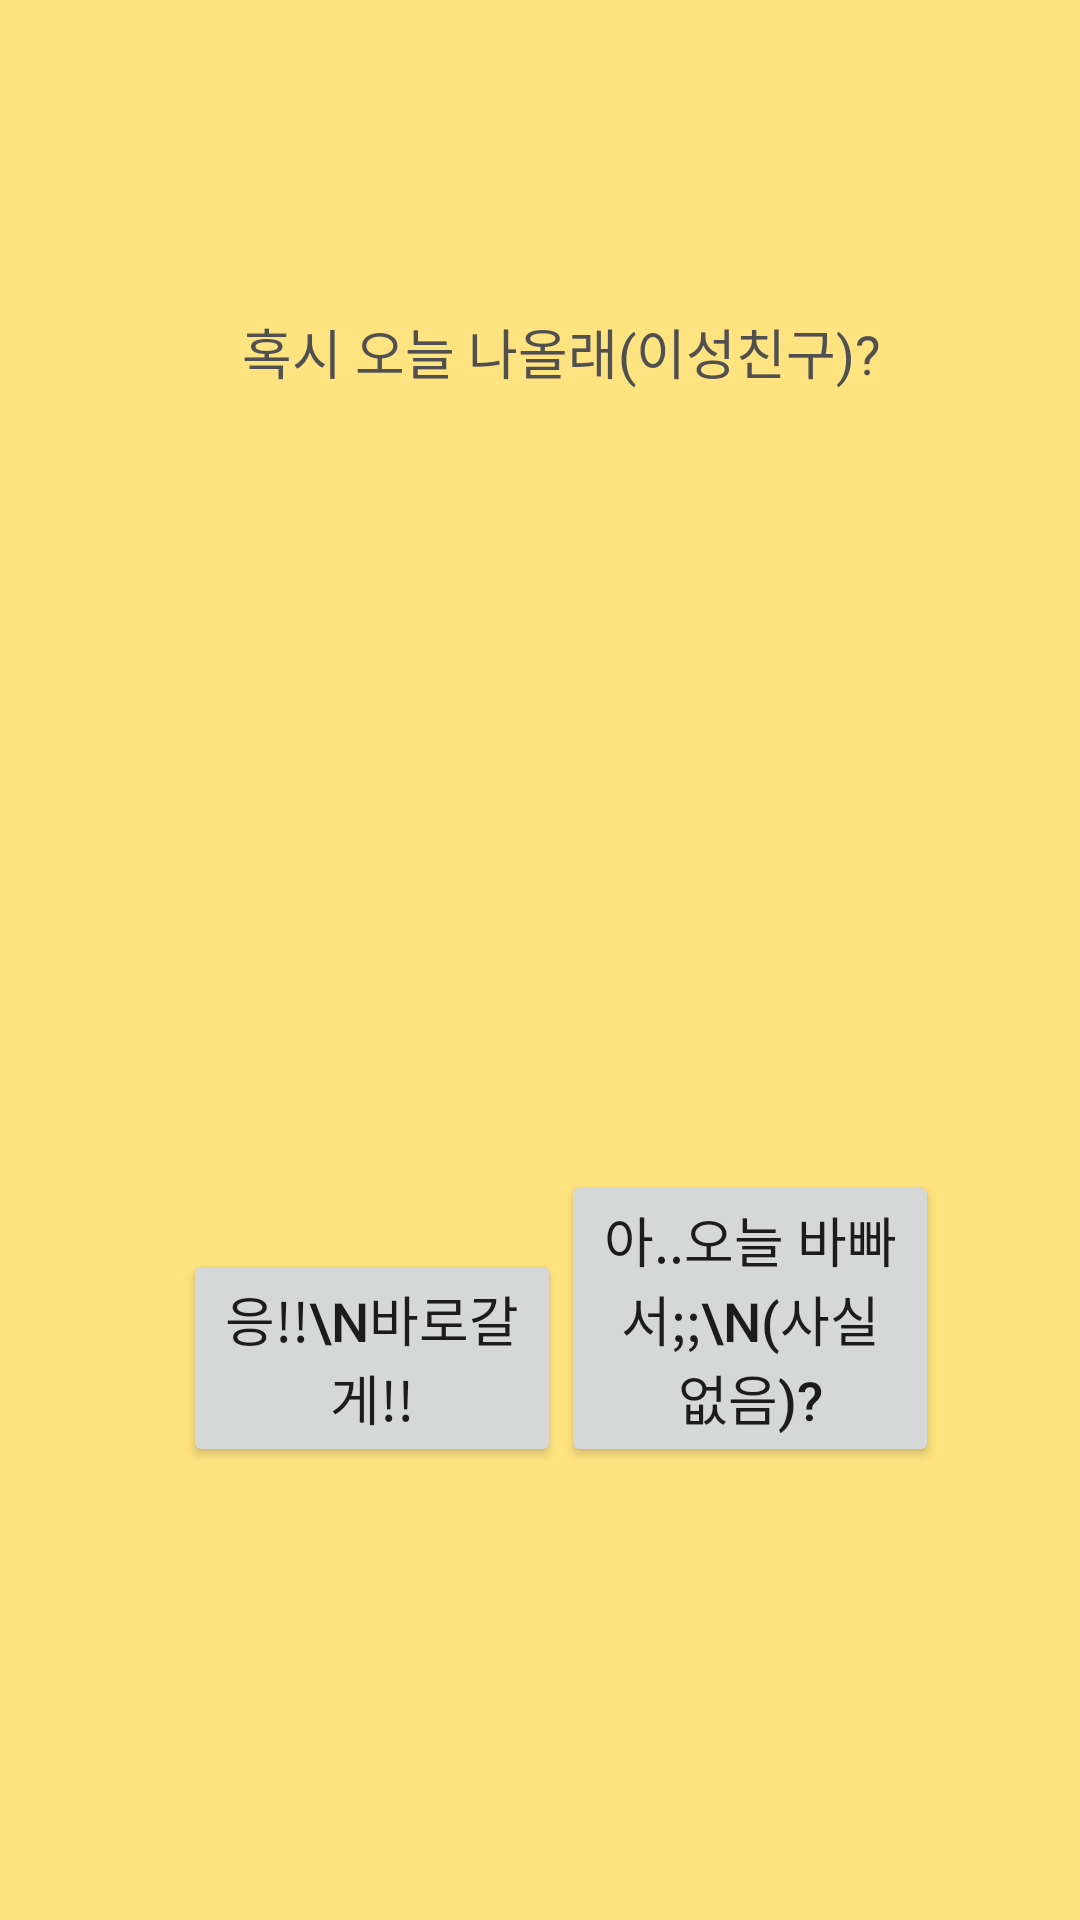

Write the Android layout XML for this screen, with the resource values it uses.
<!-- AndroidManifest.xml: application theme Theme.MBTI_select -->
<!-- res/layout/activity_question_one.xml -->
<?xml version="1.0" encoding="utf-8"?>
<layout xmlns:android="http://schemas.android.com/apk/res/android"
    xmlns:app="http://schemas.android.com/apk/res-auto"
    xmlns:tools="http://schemas.android.com/tools">

    <data>

    </data>

    <androidx.constraintlayout.widget.ConstraintLayout
        android:layout_width="match_parent"
        android:layout_height="match_parent"
        android:background="#FFE380"
        tools:context=".ui.component.QuestionOneActivity">

        <androidx.constraintlayout.widget.ConstraintLayout
            android:layout_width="252dp"
            android:layout_height="385dp"
            android:layout_marginStart="35dp"
            android:layout_marginTop="70dp"

            app:layout_constraintBottom_toBottomOf="parent"
            app:layout_constraintEnd_toEndOf="parent"
            app:layout_constraintHorizontal_bias="0.354"
            app:layout_constraintStart_toStartOf="parent"
            app:layout_constraintTop_toTopOf="parent"
            app:layout_constraintVertical_bias="0.184">

            <TextView
                android:id="@+id/question"
                android:layout_width="wrap_content"
                android:layout_height="wrap_content"
                android:layout_marginTop="36dp"
                android:text="혹시 오늘 나올래(이성친구)?"
                android:textColor="#505050"
                android:textSize="18sp"
                app:layout_constraintEnd_toEndOf="parent"
                app:layout_constraintStart_toStartOf="parent"
                tools:ignore="MissingConstraints" />

            <androidx.appcompat.widget.AppCompatButton
                android:id="@+id/yes_btn"
                android:layout_width="0dp"
                android:layout_height="wrap_content"
                android:text="응!!\n바로갈게!!"
                android:textSize="18sp"
                app:layout_constraintBottom_toBottomOf="parent"
                app:layout_constraintEnd_toStartOf="@id/no_btn"
                app:layout_constraintStart_toStartOf="parent" />

            <androidx.appcompat.widget.AppCompatButton
                android:id="@+id/no_btn"
                android:layout_width="0dp"
                android:layout_height="wrap_content"
                android:text="아..오늘 바빠서;;\n(사실없음)?"
                android:textSize="18sp"
                app:layout_constraintBottom_toBottomOf="parent"
                app:layout_constraintEnd_toEndOf="parent"
                app:layout_constraintStart_toEndOf="@+id/yes_btn" />
        </androidx.constraintlayout.widget.ConstraintLayout>

    </androidx.constraintlayout.widget.ConstraintLayout>
</layout>
<!-- resources referenced by this layout -->
<resources>
  <style name="Theme.MBTI_select" parent="Theme.MaterialComponents.DayNight.DarkActionBar">
          
          <item name="colorPrimary">@color/purple_500</item>
          <item name="colorPrimaryVariant">@color/purple_700</item>
          <item name="colorOnPrimary">@color/white</item>
          
          <item name="colorSecondary">@color/teal_200</item>
          <item name="colorSecondaryVariant">@color/teal_700</item>
          <item name="colorOnSecondary">@color/black</item>
          
          <item name="android:statusBarColor">?attr/colorPrimaryVariant</item>
          
      </style>
  <!-- not gathered from this repository: default colours our renderer supplied (Android Studio template values) -->
  <color name="purple_500">#FF6200EE</color>
  <color name="purple_700">#FF3700B3</color>
  <color name="teal_200">#FF03DAC5</color>
  <color name="teal_700">#FF018786</color>
  <color name="black">#FF000000</color>
  <color name="white">#FFFFFFFF</color>
</resources>
